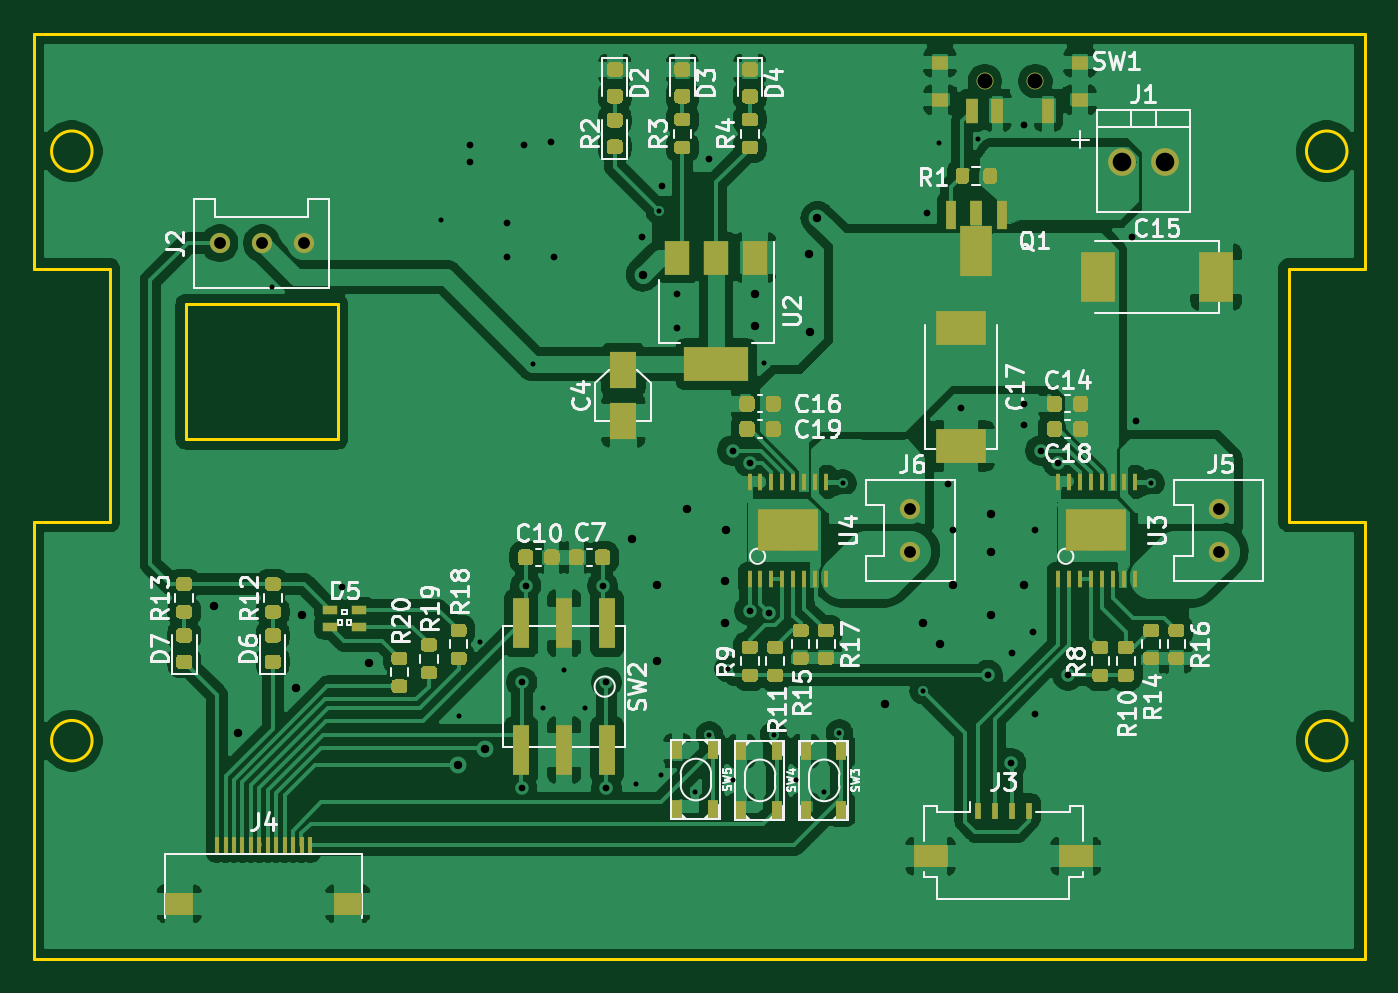
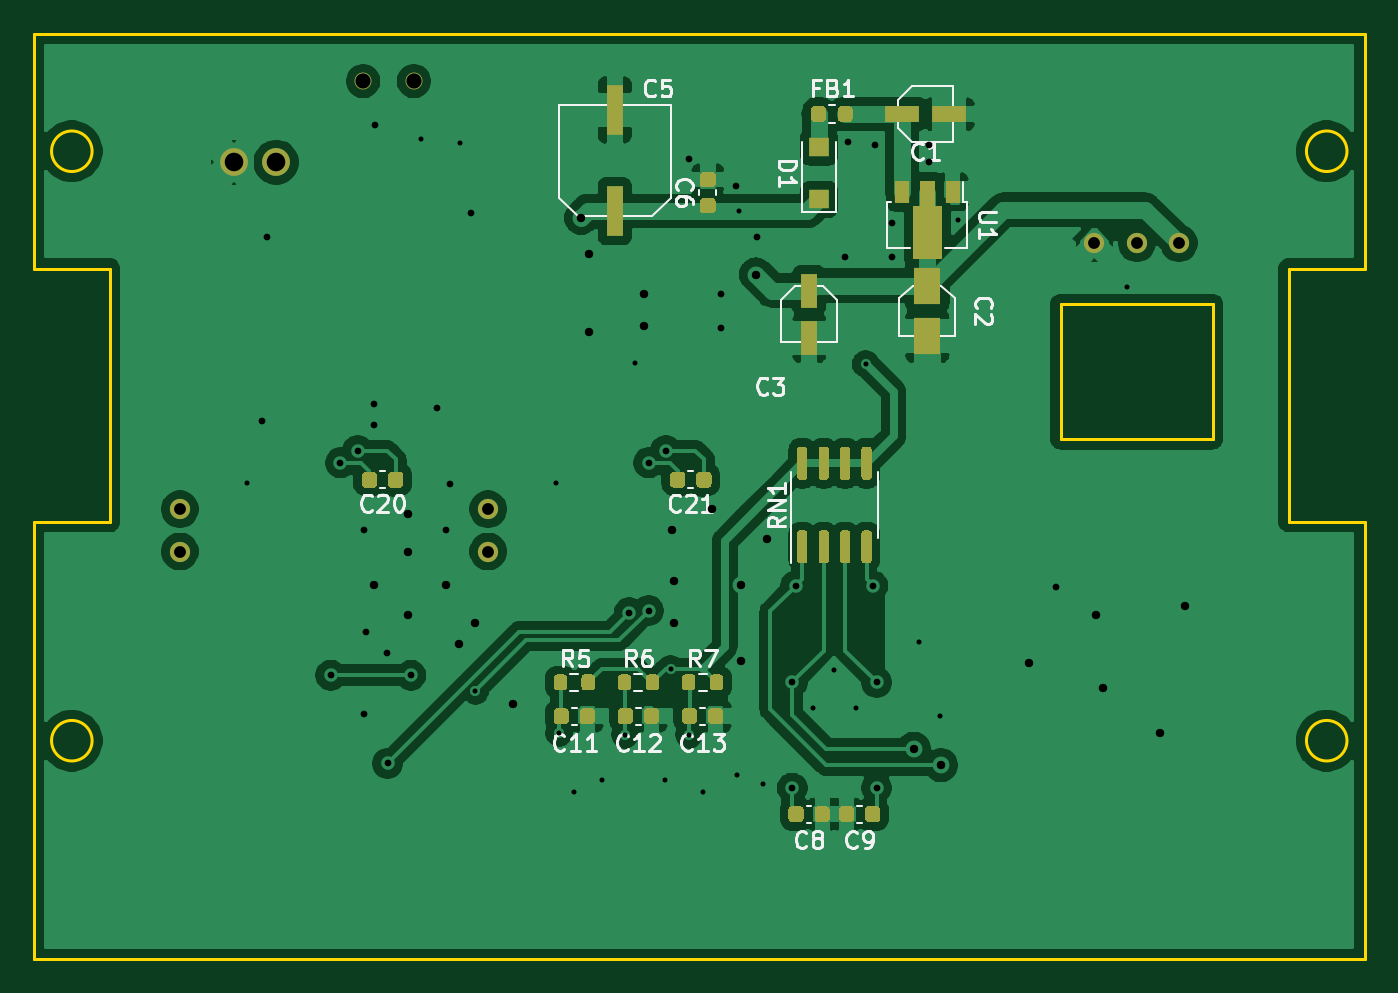
Circuit board: 10 layer files. Board 78.8 x 54.8 mm.
- bottom_copper: Power-B_Cu.gbl (130538 bytes)
- bottom_mask: Power-B_Mask.gbs (12548 bytes)
- paste: Power-B_Paste.gbp (12194 bytes)
- bottom_silk: Power-B_SilkS.gbo (29511 bytes)
- outline: Power-Edge_Cuts.gm1 (1652 bytes)
- top_copper: Power-F_Cu.gtl (263411 bytes)
- top_mask: Power-F_Mask.gts (23094 bytes)
- paste: Power-F_Paste.gtp (22734 bytes)
- top_silk: Power-F_SilkS.gto (68464 bytes)
- drill: Power.drl (1708 bytes)

=== bottom_copper: Power-B_Cu.gbl (130538 bytes, source omitted) ===
=== bottom_mask: Power-B_Mask.gbs (12548 bytes, source omitted) ===
=== paste: Power-B_Paste.gbp (12194 bytes, source omitted) ===
=== bottom_silk: Power-B_SilkS.gbo (29511 bytes, source omitted) ===
=== outline: Power-Edge_Cuts.gm1 ===
G04 #@! TF.GenerationSoftware,KiCad,Pcbnew,(5.1.10)-1*
G04 #@! TF.CreationDate,2022-02-06T01:46:53+09:00*
G04 #@! TF.ProjectId,Power,506f7765-722e-46b6-9963-61645f706362,rev?*
G04 #@! TF.SameCoordinates,Original*
G04 #@! TF.FileFunction,Profile,NP*
%FSLAX46Y46*%
G04 Gerber Fmt 4.6, Leading zero omitted, Abs format (unit mm)*
G04 Created by KiCad (PCBNEW (5.1.10)-1) date 2022-02-06 01:46:53*
%MOMM*%
%LPD*%
G01*
G04 APERTURE LIST*
G04 #@! TA.AperFunction,Profile*
%ADD10C,0.200000*%
G04 #@! TD*
G04 APERTURE END LIST*
D10*
X-21400000Y11400000D02*
X-21400000Y3400000D01*
X-30400000Y11400000D02*
X-21400000Y11400000D01*
X-30400000Y3400000D02*
X-30400000Y11400000D01*
X-21400000Y3400000D02*
X-30400000Y3400000D01*
X-35950000Y-14450000D02*
G75*
G03*
X-35950000Y-14450000I-1200000J0D01*
G01*
X-35950000Y20449999D02*
G75*
G03*
X-35950000Y20449999I-1200000J0D01*
G01*
X38350000Y-14450000D02*
G75*
G03*
X38350000Y-14450000I-1200000J0D01*
G01*
X38350000Y20449999D02*
G75*
G03*
X38350000Y20449999I-1200000J0D01*
G01*
X39399999Y27400000D02*
X-39399999Y27399999D01*
X39400000Y13500000D02*
X39399999Y27400000D01*
X34900000Y13500000D02*
X39400000Y13500000D01*
X34900000Y-1499999D02*
X34900000Y13500000D01*
X39400000Y-1499999D02*
X34900000Y-1499999D01*
X39399999Y-27399999D02*
X39400000Y-1499999D01*
X-39399999Y-27400000D02*
X39399999Y-27399999D01*
X-39400000Y-1500000D02*
X-39399999Y-27400000D01*
X-34900000Y-1500000D02*
X-39400000Y-1500000D01*
X-34900000Y13499999D02*
X-34900000Y-1500000D01*
X-39400000Y13499999D02*
X-34900000Y13499999D01*
X-39399999Y27399999D02*
X-39400000Y13499999D01*
M02*

=== top_copper: Power-F_Cu.gtl (263411 bytes, source omitted) ===
=== top_mask: Power-F_Mask.gts (23094 bytes, source omitted) ===
=== paste: Power-F_Paste.gtp (22734 bytes, source omitted) ===
=== top_silk: Power-F_SilkS.gto (68464 bytes, source omitted) ===
=== drill: Power.drl ===
M48
; DRILL file {KiCad (5.1.10)-1} date 02/06/22 01:46:58
; FORMAT={-:-/ absolute / metric / decimal}
; #@! TF.CreationDate,2022-02-06T01:46:58+09:00
; #@! TF.GenerationSoftware,Kicad,Pcbnew,(5.1.10)-1
FMAT,2
METRIC
T1C0.300
T2C0.400
T3C0.500
T4C0.700
T5C1.100
T6C0.900
%
G90
G05
T1
X-25.3Y12.4
X-15.3Y16.4
X-14.25Y-13.0
X-13.0Y-8.6
X-9.85Y7.85
X-9.25Y-12.5
X-8.0Y-10.25
X-6.75Y-12.5
X-3.75Y-17.0
X-2.375Y16.9
X-2.25Y-16.5
X-0.25Y-17.5
X0.6Y-14.1
X1.7Y-10.2
X2.0Y-16.75
X3.825Y7.9
X4.4Y-14.1
X5.75Y-16.75
X7.4Y-17.5
X8.3Y-14.0
X8.5Y0.8
X13.25Y-11.5
X14.17Y20.94
X16.5Y21.2
X26.75Y0.8
T2
X-21.15Y-5.35
X-13.6Y20.8
X-13.6Y19.8
X-11.4Y16.2
X-11.4Y14.2
X-10.5Y-11.0
X-10.5Y-17.25
X-10.4Y20.8
X-10.275Y-5.275
X-8.8Y21.0
X-8.6Y14.2
X-5.725Y-5.275
X-5.5Y-11.0
X-5.5Y-17.25
X-3.4Y15.4
X-2.2Y18.4
X-1.3Y12.0
X-1.3Y10.0
X0.6Y20.0
X1.975Y2.725
X3.0Y2.0
X3.0Y-6.75
X4.145Y-6.87
X13.5Y16.8
X14.75Y0.75
X15.0Y-2.0
X15.5Y5.25
X17.075Y-10.575
X18.455Y-15.795
X18.5Y-9.25
X19.2Y22.0
X19.25Y5.5
X19.25Y4.25
X19.75Y-8.0
X19.85Y-2.0
X19.85Y-12.85
X20.225Y2.725
X21.25Y2.0
X21.825Y-10.575
X25.6Y15.4
X25.88Y4.5
T3
X-28.75Y-6.5
X-27.3Y-14.0
X-23.9Y-11.3
X-23.5Y-7.0
X-19.54Y-9.87
X-14.3Y-15.9
X-12.7Y-14.925
X-4.0Y-2.5
X-3.35Y13.15
X-2.5Y-5.25
X-2.5Y-9.75
X-0.75Y-0.75
X1.5Y-5.0
X1.5Y-7.5
X1.6Y-2.0
X3.3Y12.0
X3.3Y10.1
X6.5Y14.35
X6.55Y9.725
X7.0Y16.5
X11.0Y-12.25
X13.25Y-7.5
X14.25Y-8.75
X15.0Y-5.25
X17.25Y-1.0
X17.25Y-3.25
X17.25Y-7.0
X19.25Y-5.25
T4
X-28.4Y15.0
X-25.9Y15.0
X-23.4Y15.0
X12.5Y-0.75
X12.5Y-3.25
X30.75Y-0.75
X30.75Y-3.25
T5
X25.05Y19.8
X27.55Y19.8
T6
X16.9Y24.6
X19.9Y24.6
T0
M30

